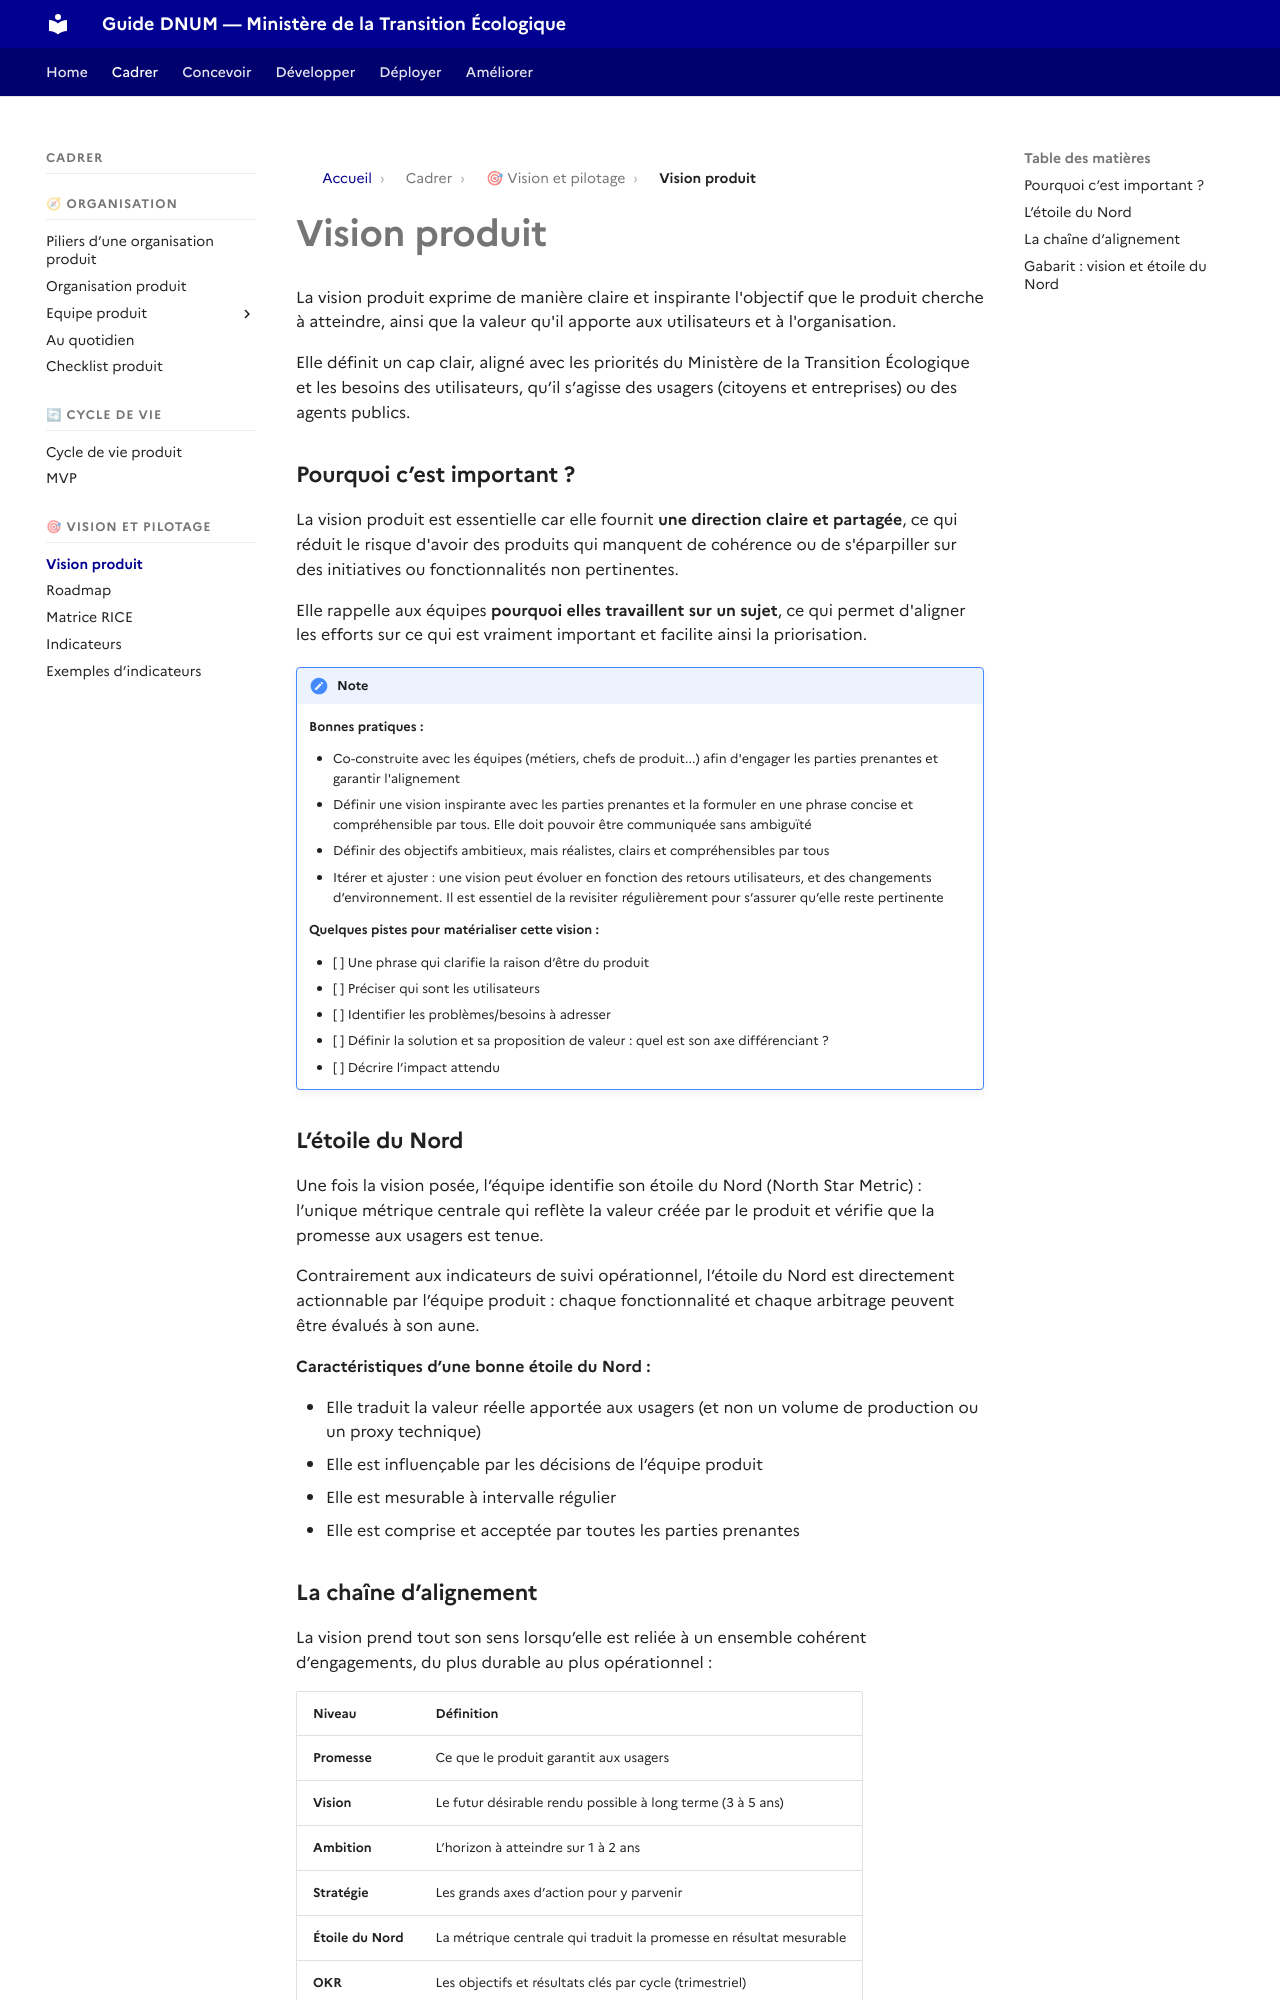

repository: theodogulan/dnum-mte-ressources-produit · page: cadrer/vision-produit/index.html · generator: mkdocs

# Vision produit

La vision produit exprime de manière claire et inspirante l'objectif que le produit cherche à atteindre, ainsi que la valeur qu'il apporte aux utilisateurs et à l'organisation.

Elle définit un cap clair, aligné avec les priorités du Ministère de la Transition Écologique et les besoins des utilisateurs, qu’il s’agisse des usagers (citoyens et entreprises) ou des agents publics.

### Pourquoi c’est important ?

La vision produit est essentielle car elle fournit **une direction claire et partagée**, ce qui réduit le risque d'avoir des produits qui manquent de cohérence ou de s'éparpiller sur des initiatives ou fonctionnalités non pertinentes.

Elle rappelle aux équipes **pourquoi elles travaillent sur un sujet**, ce qui permet d'aligner les efforts sur ce qui est vraiment important et facilite ainsi la priorisation.

!!! note

    **Bonnes pratiques :**

    * Co-construite avec les équipes (métiers, chefs de produit...) afin d'engager les parties prenantes et garantir l'alignement
    * Définir une vision inspirante avec les parties prenantes et la formuler en une phrase concise et compréhensible par tous. Elle doit pouvoir être communiquée sans ambiguïté
    * Définir des objectifs ambitieux, mais réalistes, clairs et compréhensibles par tous
    * Itérer et ajuster : une vision peut évoluer en fonction des retours utilisateurs, et des changements d’environnement. Il est essentiel de la revisiter régulièrement pour s’assurer qu’elle reste pertinente

    **Quelques pistes pour matérialiser cette vision :**

    * [ ] Une phrase qui clarifie la raison d’être du produit
    * [ ] Préciser qui sont les utilisateurs
    * [ ] Identifier les problèmes/besoins à adresser
    * [ ] Définir la solution et sa proposition de valeur : quel est son axe différenciant ?
    * [ ] Décrire l’impact attendu

### L’étoile du Nord

Une fois la vision posée, l’équipe identifie son étoile du Nord (North Star Metric) : l’unique métrique centrale qui reflète la valeur créée par le produit et vérifie que la promesse aux usagers est tenue.

Contrairement aux indicateurs de suivi opérationnel, l’étoile du Nord est directement actionnable par l’équipe produit : chaque fonctionnalité et chaque arbitrage peuvent être évalués à son aune.

**Caractéristiques d’une bonne étoile du Nord :**

* Elle traduit la valeur réelle apportée aux usagers (et non un volume de production ou un proxy technique)
* Elle est influençable par les décisions de l’équipe produit
* Elle est mesurable à intervalle régulier
* Elle est comprise et acceptée par toutes les parties prenantes
